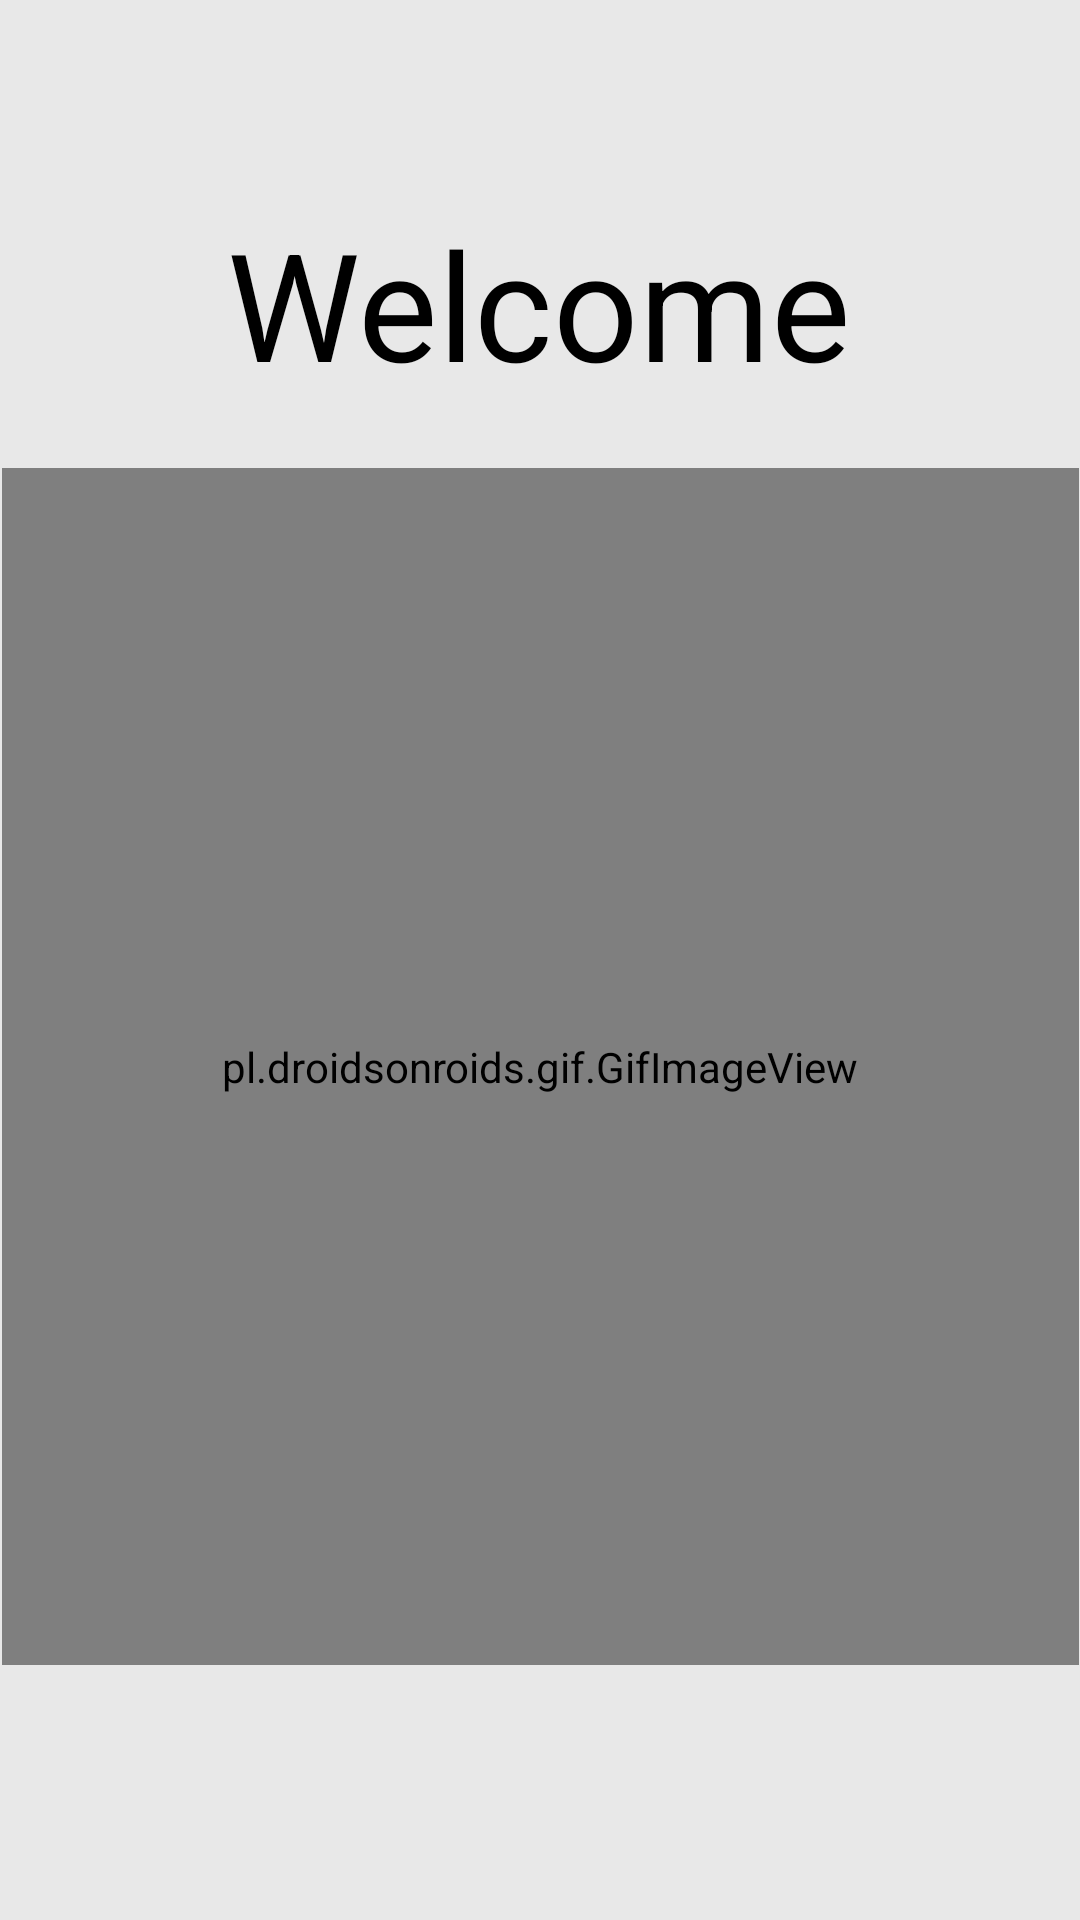

Produce the Android XML layout that renders to this screen, including the resource entries it uses.
<!-- AndroidManifest.xml: application theme Theme.Tidy -->
<!-- res/layout/fragment_tidy.xml -->
<?xml version="1.0" encoding="utf-8"?>
<FrameLayout xmlns:android="http://schemas.android.com/apk/res/android"
    xmlns:app="http://schemas.android.com/apk/res-auto"
    xmlns:tools="http://schemas.android.com/tools"
    android:layout_width="match_parent"
    android:layout_height="match_parent"
    tools:context=".fragments.tidy"
    android:background="#E8E8E8">

    

    <androidx.constraintlayout.widget.ConstraintLayout
        android:layout_width="match_parent"
        android:layout_height="match_parent">

        <pl.droidsonroids.gif.GifImageView
            android:id="@+id/gifImageView"
            android:layout_width="359dp"
            android:layout_height="399dp"
            android:layout_marginTop="156dp"
            android:src="@drawable/start"
            app:layout_constraintEnd_toEndOf="parent"
            app:layout_constraintStart_toStartOf="parent"
            app:layout_constraintTop_toTopOf="parent" />

        <TextView
            android:id="@+id/textView2"
            android:layout_width="wrap_content"
            android:layout_height="wrap_content"
            android:text="Welcome"
            android:textColor="@color/black"
            android:textSize="50sp"
            app:fontFamily="@font/anton"
            app:layout_constraintBottom_toTopOf="@+id/gifImageView"
            app:layout_constraintEnd_toEndOf="parent"
            app:layout_constraintHorizontal_bias="0.497"
            app:layout_constraintStart_toStartOf="parent"
            app:layout_constraintTop_toTopOf="parent"
            app:layout_constraintVertical_bias="0.758" />

    </androidx.constraintlayout.widget.ConstraintLayout>

</FrameLayout>
<!-- resources referenced by this layout -->
<resources>
  <!-- drawable start: gif bitmap (drawable, 87800 bytes) -->
  <style name="Theme.Tidy" parent="Theme.MaterialComponents.DayNight.DarkActionBar">
          
          <item name="colorPrimary">@color/purple_500</item>
          <item name="colorPrimaryVariant">@color/purple_700</item>
          <item name="colorOnPrimary">@color/white</item>
          
          <item name="colorSecondary">@color/black</item>
          <item name="colorSecondaryVariant">@color/teal_700</item>
          <item name="colorOnSecondary">@color/black</item>
          
          <item name="android:statusBarColor" tools:targetApi="l">?attr/colorPrimaryVariant</item>
          
      </style>
  <!-- not gathered from this repository: default colours our renderer supplied (Android Studio template values) -->
  <color name="purple_500">#FF6200EE</color>
  <color name="purple_700">#FF3700B3</color>
  <color name="teal_700">#FF018786</color>
  <color name="black">#FF000000</color>
  <color name="white">#FFFFFFFF</color>
</resources>
